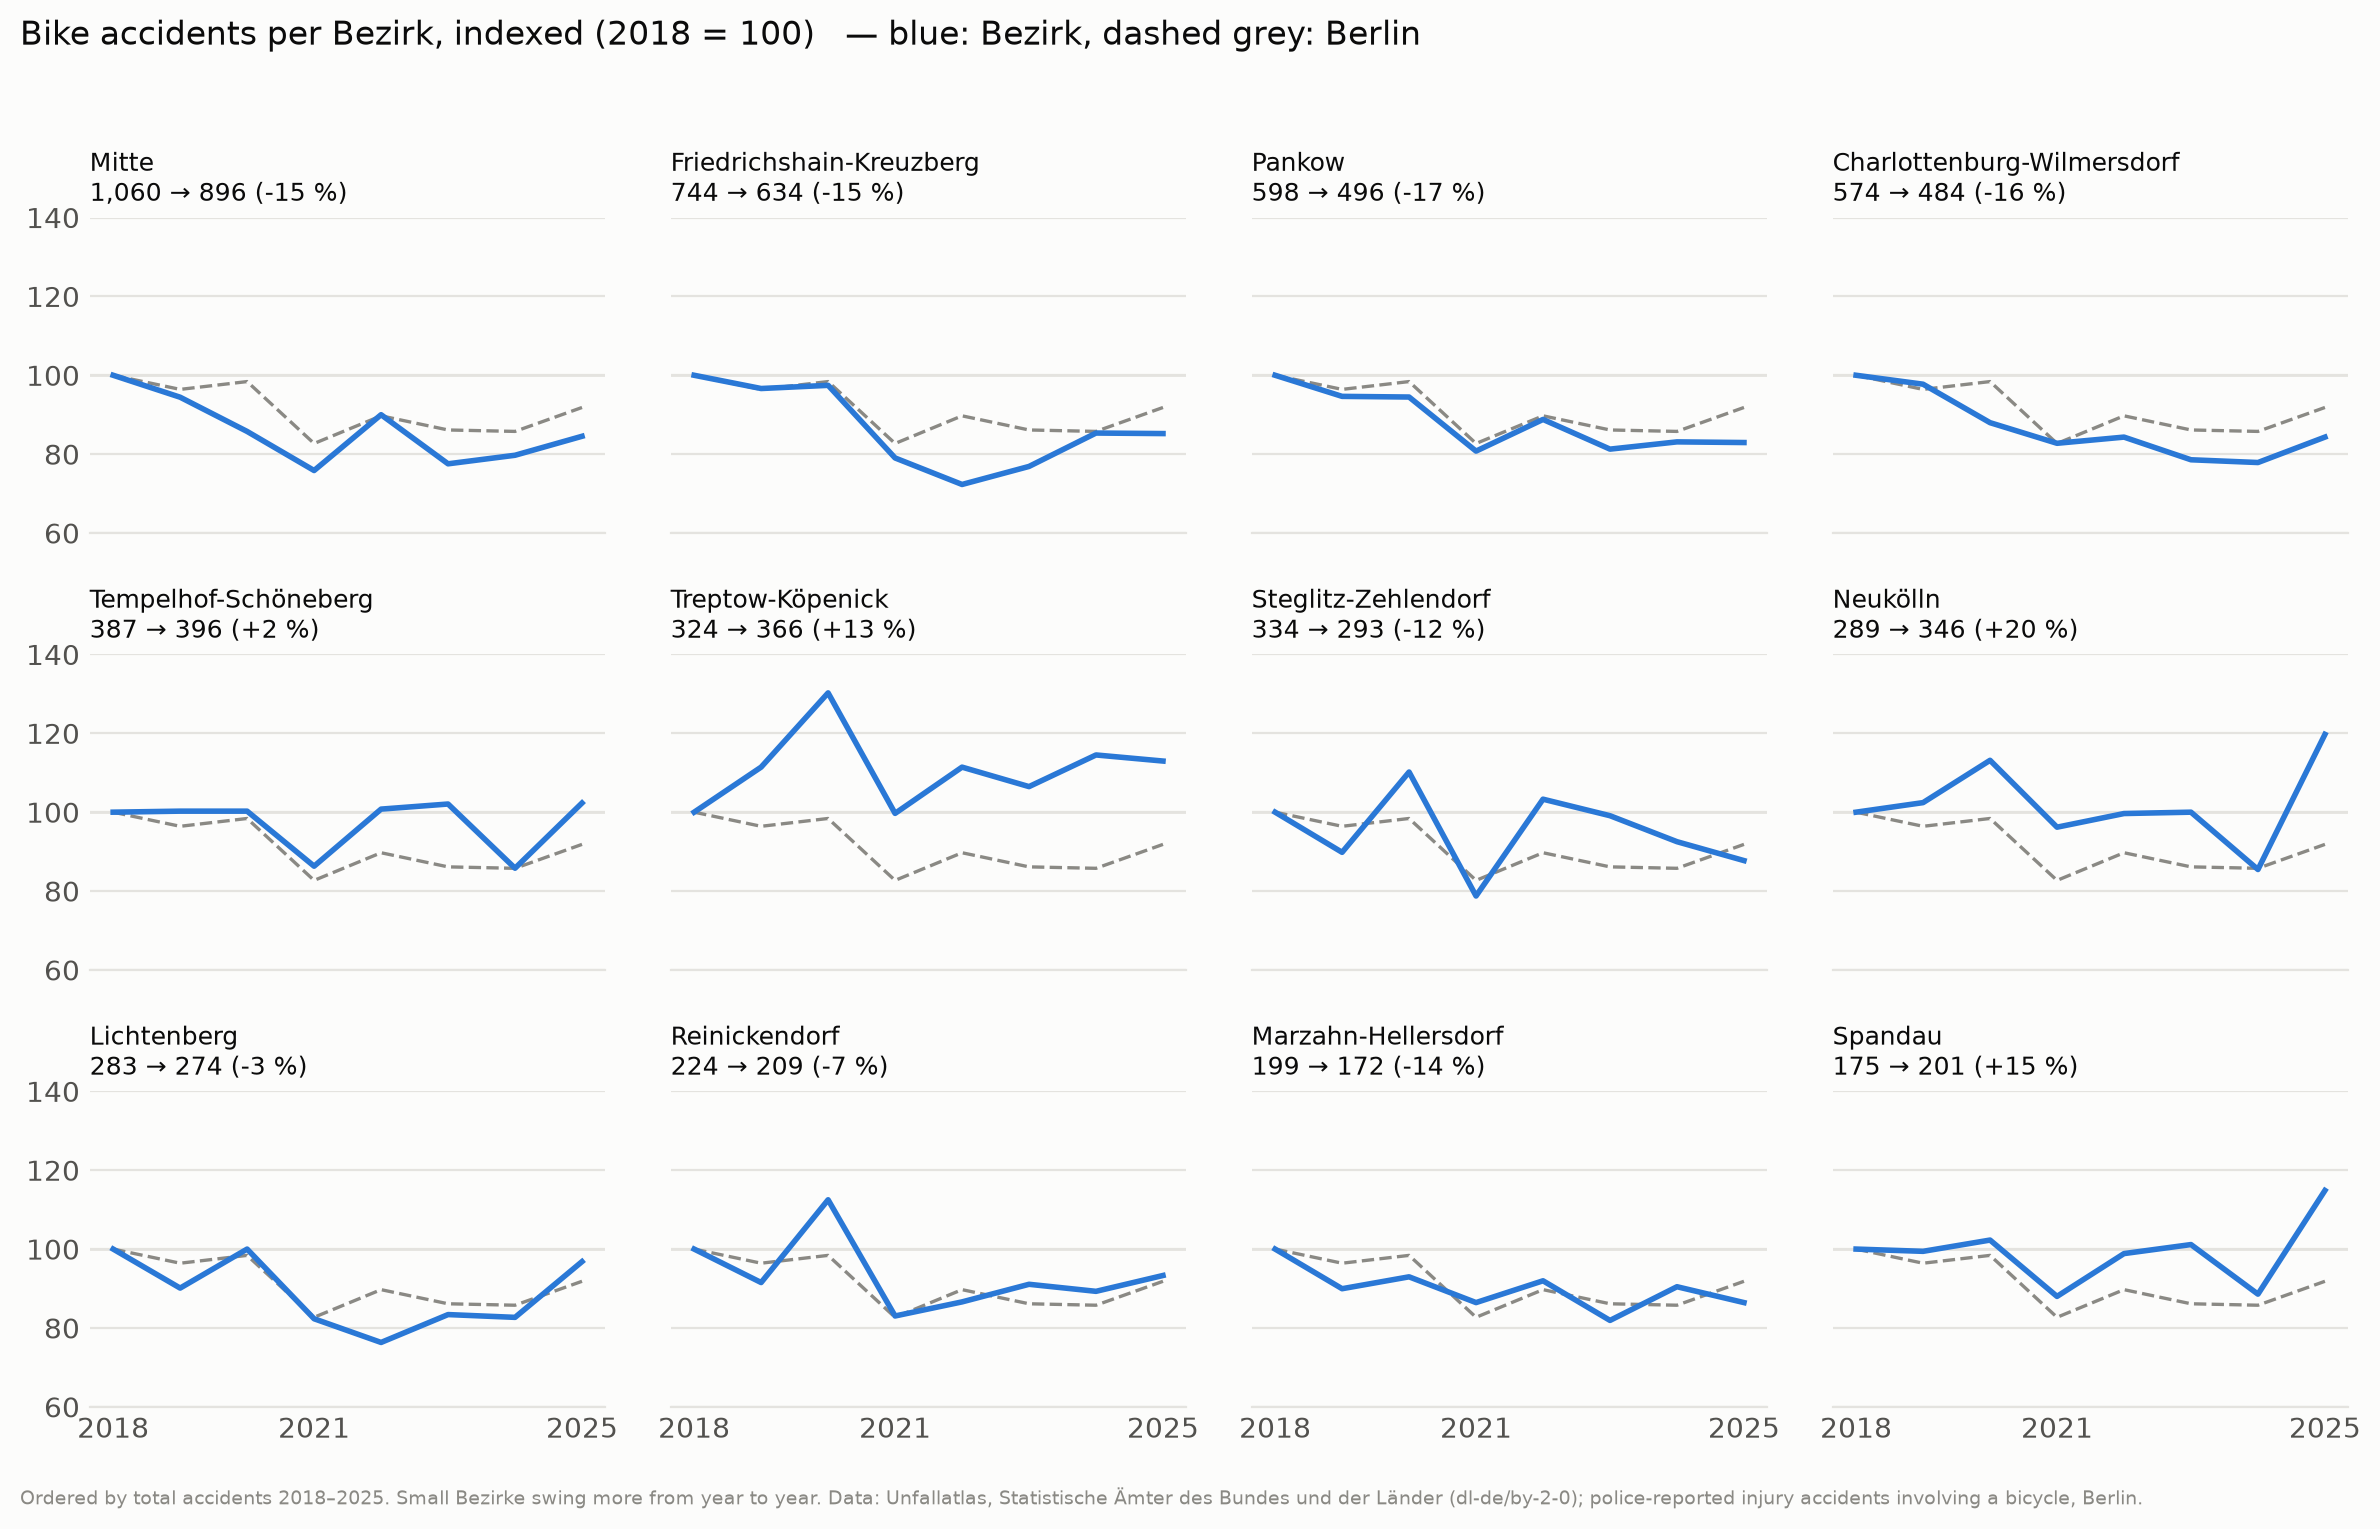

The table this chart was drawn from, first rows:
bezirk, year, bike
Charlottenburg-Wilmersdorf, 2018, 574
Charlottenburg-Wilmersdorf, 2019, 561
Charlottenburg-Wilmersdorf, 2020, 505
Charlottenburg-Wilmersdorf, 2021, 475
Charlottenburg-Wilmersdorf, 2022, 484
Charlottenburg-Wilmersdorf, 2023, 451
Charlottenburg-Wilmersdorf, 2024, 447
Charlottenburg-Wilmersdorf, 2025, 484
Friedrichshain-Kreuzberg, 2018, 744
Friedrichshain-Kreuzberg, 2019, 719
Friedrichshain-Kreuzberg, 2020, 725
Friedrichshain-Kreuzberg, 2021, 588
Friedrichshain-Kreuzberg, 2022, 538
Friedrichshain-Kreuzberg, 2023, 572
Friedrichshain-Kreuzberg, 2024, 635
Friedrichshain-Kreuzberg, 2025, 634
Lichtenberg, 2018, 283
Lichtenberg, 2019, 255
Lichtenberg, 2020, 283
Lichtenberg, 2021, 233
Lichtenberg, 2022, 216
Lichtenberg, 2023, 236
Lichtenberg, 2024, 234
Lichtenberg, 2025, 274
Marzahn-Hellersdorf, 2018, 199
Marzahn-Hellersdorf, 2019, 179
Marzahn-Hellersdorf, 2020, 185
Marzahn-Hellersdorf, 2021, 172
Marzahn-Hellersdorf, 2022, 183
Marzahn-Hellersdorf, 2023, 163
Marzahn-Hellersdorf, 2024, 180
Marzahn-Hellersdorf, 2025, 172
Mitte, 2018, 1060
Mitte, 2019, 1001
Mitte, 2020, 909
Mitte, 2021, 804
Mitte, 2022, 954
Mitte, 2023, 822
Mitte, 2024, 845
Mitte, 2025, 896
Neukölln, 2018, 289
Neukölln, 2019, 296
Neukölln, 2020, 327
Neukölln, 2021, 278
Neukölln, 2022, 288
Neukölln, 2023, 289
Neukölln, 2024, 247
Neukölln, 2025, 346
Pankow, 2018, 598
Pankow, 2019, 566
Pankow, 2020, 565
Pankow, 2021, 483
Pankow, 2022, 531
Pankow, 2023, 486
Pankow, 2024, 497
Pankow, 2025, 496
Reinickendorf, 2018, 224
Reinickendorf, 2019, 205
Reinickendorf, 2020, 252
Reinickendorf, 2021, 186
... 36 more rows
